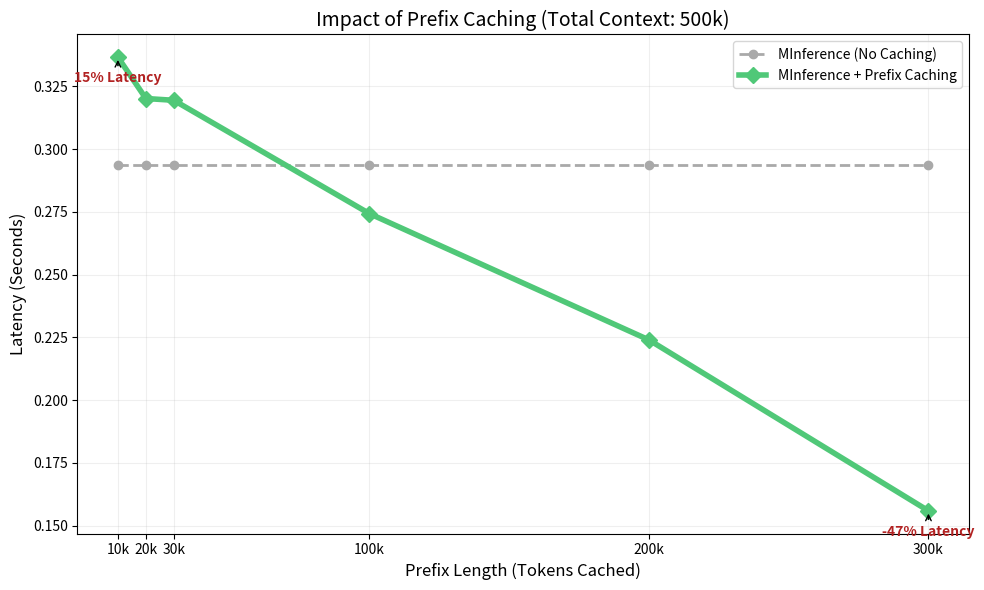

Reproduce this figure in Python.
import pandas as pd

import matplotlib.pyplot as plt
import numpy as np

import pandas as pd
import matplotlib.pyplot as plt
import seaborn as sns

# data from result3_1.py
meta = {
    "num_heads": 28,
    "num_kv_heads": 4,
    "head_size": 128,
    "dtype": "bfloat16",
    "block_index (top-k)": 15,
    "git": "417e9f27794e2316ab145b5bdcb8e91a0d8f851f"
}

data = [
    {
        "block size": "64",
        "prefix": "1_000",
        "total": "5_000",
        "minf": 0.01786496639251709,
        "minf with paged attention": 0.022961735725402832,
    },
    {
        "block size": "64",
        "prefix": "2_000",
        "total": "5_000",
        "minf": 0.01786496639251709,
        "minf with paged attention": 0.02103297710418701,
    },
    {
        "block size": "64",
        "prefix": "3_000",
        "total": "5_000",
        "minf": 0.01786496639251709,
        "minf with paged attention": 0.020474720001220702,
    },
    {
        "block size": "64",
        "prefix": "4_000",
        "total": "5_000",
        "minf": 0.01786496639251709,
        "minf with paged attention": 0.019861006736755372,
    },


    {
        "block size": "64",
        "prefix": "10_000",
        "total": "50_000",
        "minf": 0.0346158504486084,
        "minf with paged attention": 0.03162274360656738,
    },
    {
        "block size": "64",
        "prefix": "20_000",
        "total": "50_000",
        "minf": 0.0346158504486084,
        "minf with paged attention": 0.0280362606048584,
    },
    {
        "block size": "64",
        "prefix": "30_000",
        "total": "50_000",
        "minf": 0.0346158504486084,
        "minf with paged attention": 0.024527955055236816,
    },
    {
        "block size": "64",
        "prefix": "40_000",
        "total": "50_000",
        "minf": 0.0346158504486084,
        "minf with paged attention": 0.02142155170440674,
    },


    {
        "block size": "64",
        "prefix": "10_000",
        "total": "100_000",
        "minf": 0.05748934745788574,
        "minf with paged attention": 0.05591483116149902,
    },
    {
        "block size": "64",
        "prefix": "20_000",
        "total": "100_000",
        "minf": 0.057665324211120604,
        "minf with paged attention": 0.049153804779052734
    },
    {
        "block size": "64",
        "prefix": "30_000",
        "total": "100_000",
        "minf": 0.05771183967590332,
        "minf with paged attention": 0.04763076305389404
    },
    {
        "block size": "64",
        "prefix": "40_000",
        "total": "100_000",
        "minf": 0.05771183967590332,
        "minf with paged attention": 0.04140341281890869
    },
    {
        "block size": "64",
        "prefix": "50_000",
        "total": "100_000",
        "minf": 0.05771183967590332,
        "minf with paged attention": 0.037438583374023435
    },
    {
        "block size": "64",
        "prefix": "60_000",
        "total": "100_000",
        "minf": 0.05771183967590332,
        "minf with paged attention": 0.024165630340576172
    },
    {
        "block size": "64",
        "prefix": "70_000",
        "total": "100_000",
        "minf": 0.05771183967590332,
        "minf with paged attention": 0.023226022720336914
    },
    {
        "block size": "64",
        "prefix": "80_000",
        "total": "100_000",
        "minf": 0.05771183967590332,
        "minf with paged attention": 0.02142157554626465
    },
    {
        "block size": "64",
        "prefix": "90_000",
        "total": "100_000",
        "minf": 0.05771183967590332,
        "minf with paged attention": 0.021250438690185548
    },


    {
        "block size": "64",
        "prefix": "10_000",
        "total": "500_000",
        "minf": 0.2937402486801147,
        "minf with paged attention": 0.3365923404693604
    },
    {
        "block size": "64",
        "prefix": "20_000",
        "total": "500_000",
        "minf": 0.2937402486801147,
        "minf with paged attention": 0.3201284408569336
    },
    {
        "block size": "64",
        "prefix": "30_000",
        "total": "500_000",
        "minf": 0.2937402486801147,
        "minf with paged attention": 0.31941022872924807
    },
    {
        "block size": "64",
        "prefix": "100_000",
        "total": "500_000",
        "minf": 0.2937402486801147,
        "minf with paged attention": 0.2742668867111206
    },
    {
        "block size": "64",
        "prefix": "200_000",
        "total": "500_000",
        "minf": 0.2937402486801147,
        "minf with paged attention": 0.2239511251449585
    },
    {
        "block size": "64",
        "prefix": "300_000",
        "total": "500_000",
        "minf": 0.2937402486801147,     # sometimes insufficient memory
        "minf with paged attention": 0.15587420463562013
    },


    {
        "block size": "64",
        "prefix": "200_000",
        "total": "600_000",
        "minf": None,       # memory insufficience
        "minf with paged attention": 0.2734508991241455
    },
]

# 1. Prepare the DataFrame (using the data from your previous message)
df = pd.DataFrame(data)
df['total_int'] = df['total'].str.replace('_', '').astype(int)
df['prefix_int'] = df['prefix'].str.replace('_', '').astype(int)

# 2. Filter for a specific Context Window to show the direct benefit of Prefix Caching
# Let's use 100k as it has the most granular prefix data
total_window = 500000
subset = df[df['total_int'] == total_window].sort_values('prefix_int')

# 3. Plotting
plt.figure(figsize=(10, 6))

# Plot Baseline minf (This is usually constant for a fixed total context)
plt.plot(subset['prefix_int'], subset['minf'], label='MInference (No Caching)', 
         color='#A9A9A9', linestyle='--', marker='o', linewidth=2)

# Plot MInference with Paged Attention/Prefix Caching
plt.plot(subset['prefix_int'], subset['minf with paged attention'], 
         label='MInference + Prefix Caching', 
         color='#50C878', marker='D', linewidth=4, markersize=8)

# 4. Annotate the "Efficiency Gap"
for i, row in subset.iterrows():
    # Only annotate the start and end to avoid clutter
    if row['prefix_int'] in [10000, 300000]:
        reduction = (1 - (row['minf with paged attention'] / row['minf'])) * 100

        plt.annotate(f'{-reduction:.0f}% Latency', 
                     xy=(row['prefix_int'], row['minf with paged attention']),
                     xytext=(row['prefix_int'], row['minf with paged attention'] - 0.01),
                     arrowprops=dict(arrowstyle='->', color='black'),
                     ha='center', fontweight='bold', color='firebrick')

# 5. Styling
plt.title(f"Impact of Prefix Caching (Total Context: {total_window//1000}k)", fontsize=14)
plt.xlabel("Prefix Length (Tokens Cached)", fontsize=12)
plt.ylabel("Latency (Seconds)", fontsize=12)
plt.legend(loc='upper right', frameon=True)
plt.grid(True, alpha=0.2)

# Format X-axis to show 'k'
plt.xticks(subset['prefix_int'], [f"{int(p)//1000}k" for p in subset['prefix_int']])

plt.tight_layout()
plt.show()
